Photos from the image-classification dataset "dataset_split" in the GitHub repository ISABELUNA16/Yolo11_ComputerVision_BananaRipenessClassifier. Its 4 classes are: green, overripe, ripe, semi-ripe.

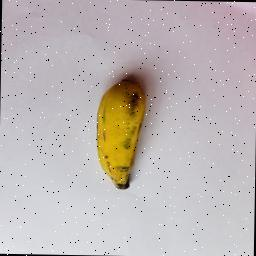
Label: ripe

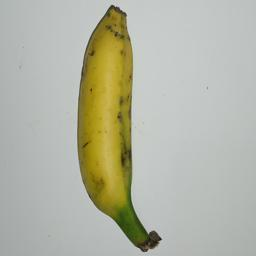
Label: semi-ripe

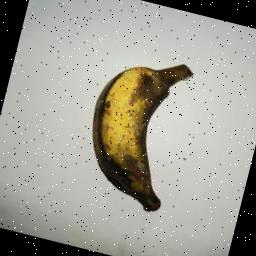
Label: overripe

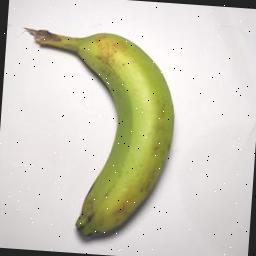
Label: green

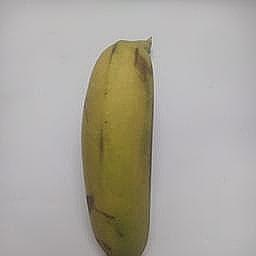
Label: semi-ripe

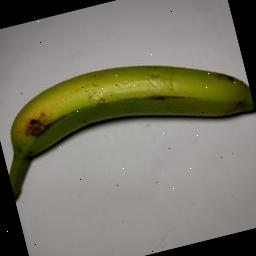
Label: green
